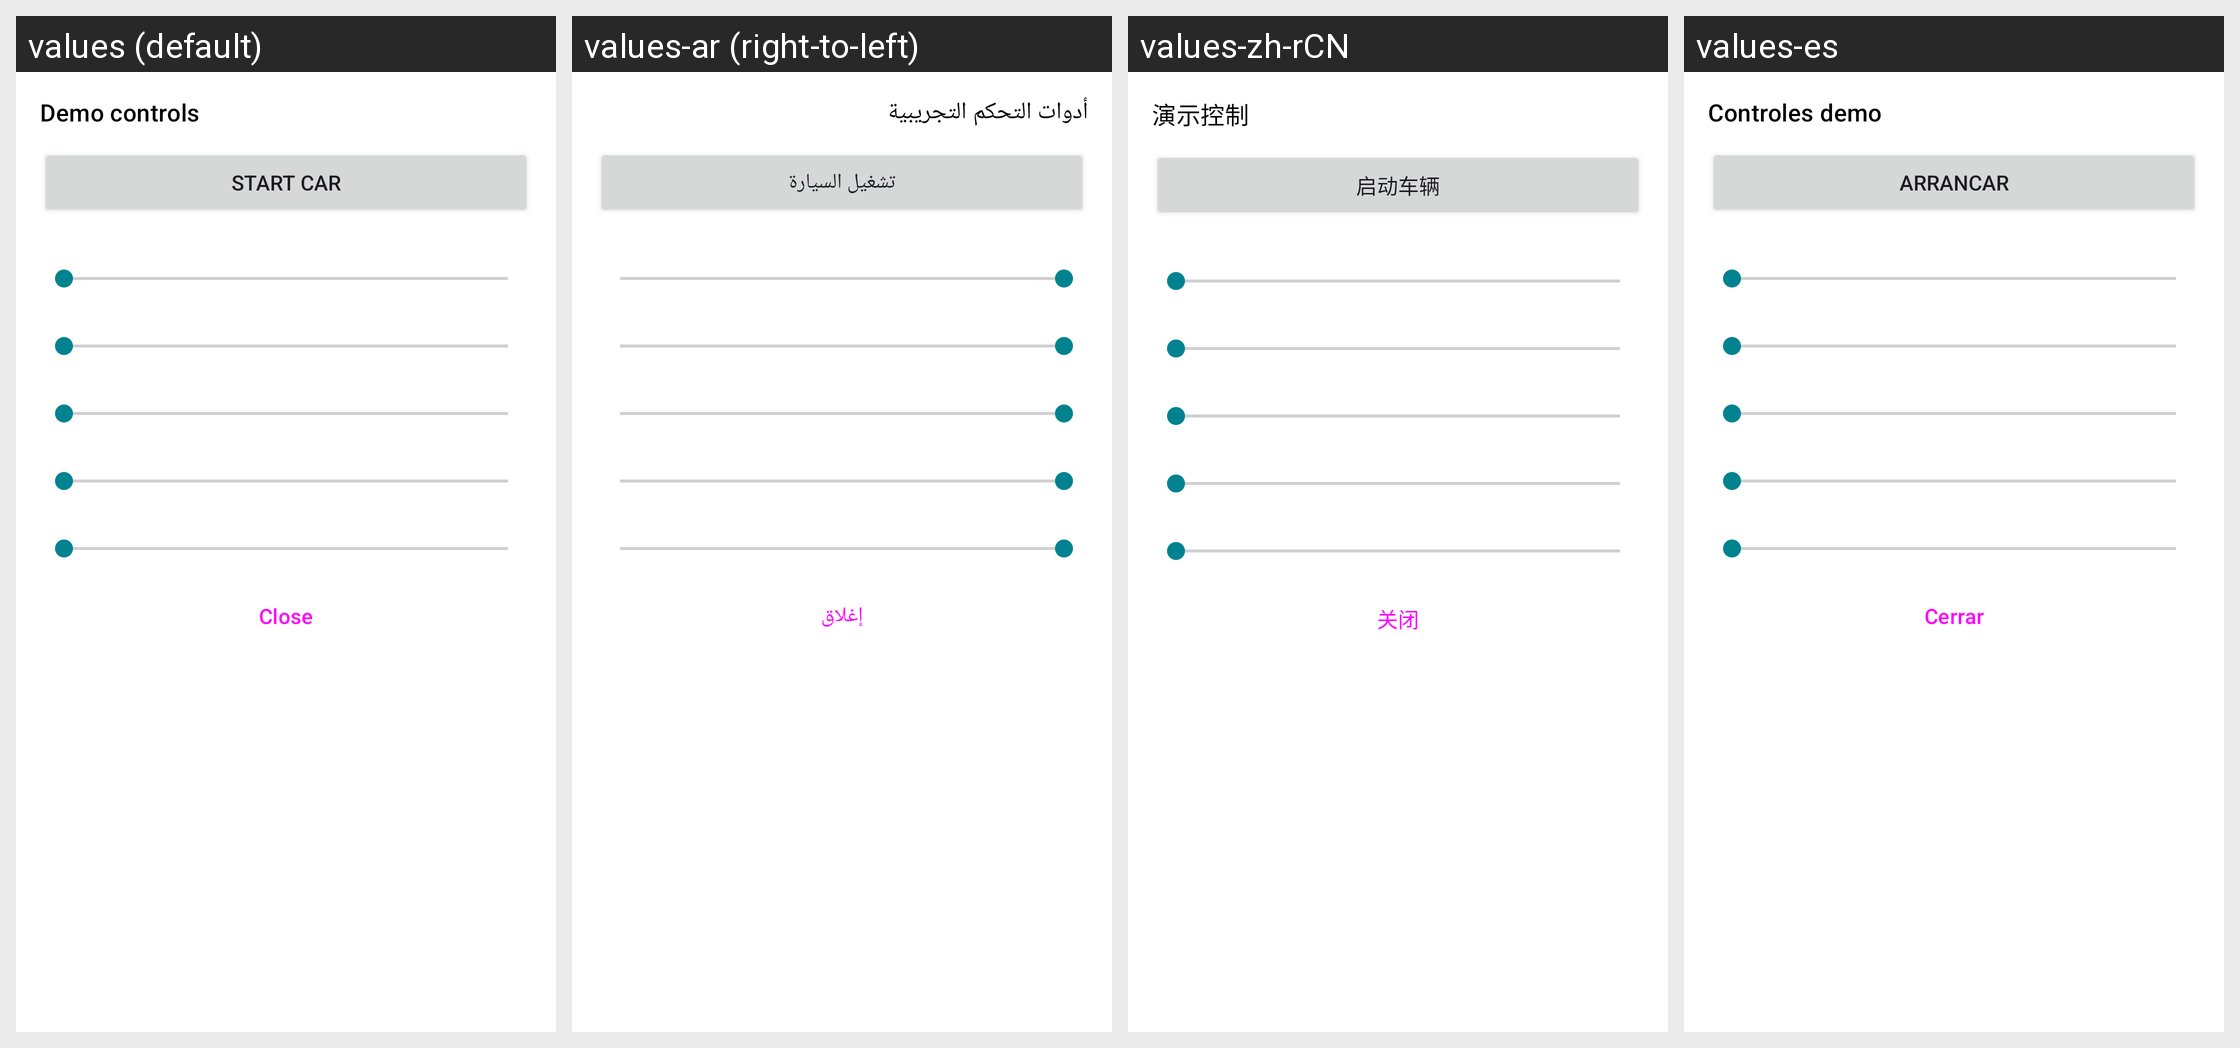

This grid shows one Android layout under several languages. Give, for every string resource on the screen, its name, the default text and each shown locale's text.
Android screen res/layout/demo_controls_sheet.xml rendered under 4 locales, left to right: values (default), values-ar (right-to-left), values-zh-rCN, values-es. Device: Nexus 5 (rendered at 1080×1920; each locale shown at half size, 540×960, under a caption strip naming it); theme Theme.OBD2AI.
Strings drawn on this screen, with the default value and each locale's value (text and hints the layout hard-codes, and strings that could not be matched under every locale, appear in the picture but are not listed):

demo_controls_title
  values: Demo controls
  values-ar: أدوات التحكم التجريبية
  values-zh-rCN: 演示控制
  values-es: Controles demo

demo_start_car
  values: Start Car
  values-ar: تشغيل السيارة
  values-zh-rCN: 启动车辆
  values-es: Arrancar

demo_close
  values: Close
  values-ar: إغلاق
  values-zh-rCN: 关闭
  values-es: Cerrar
